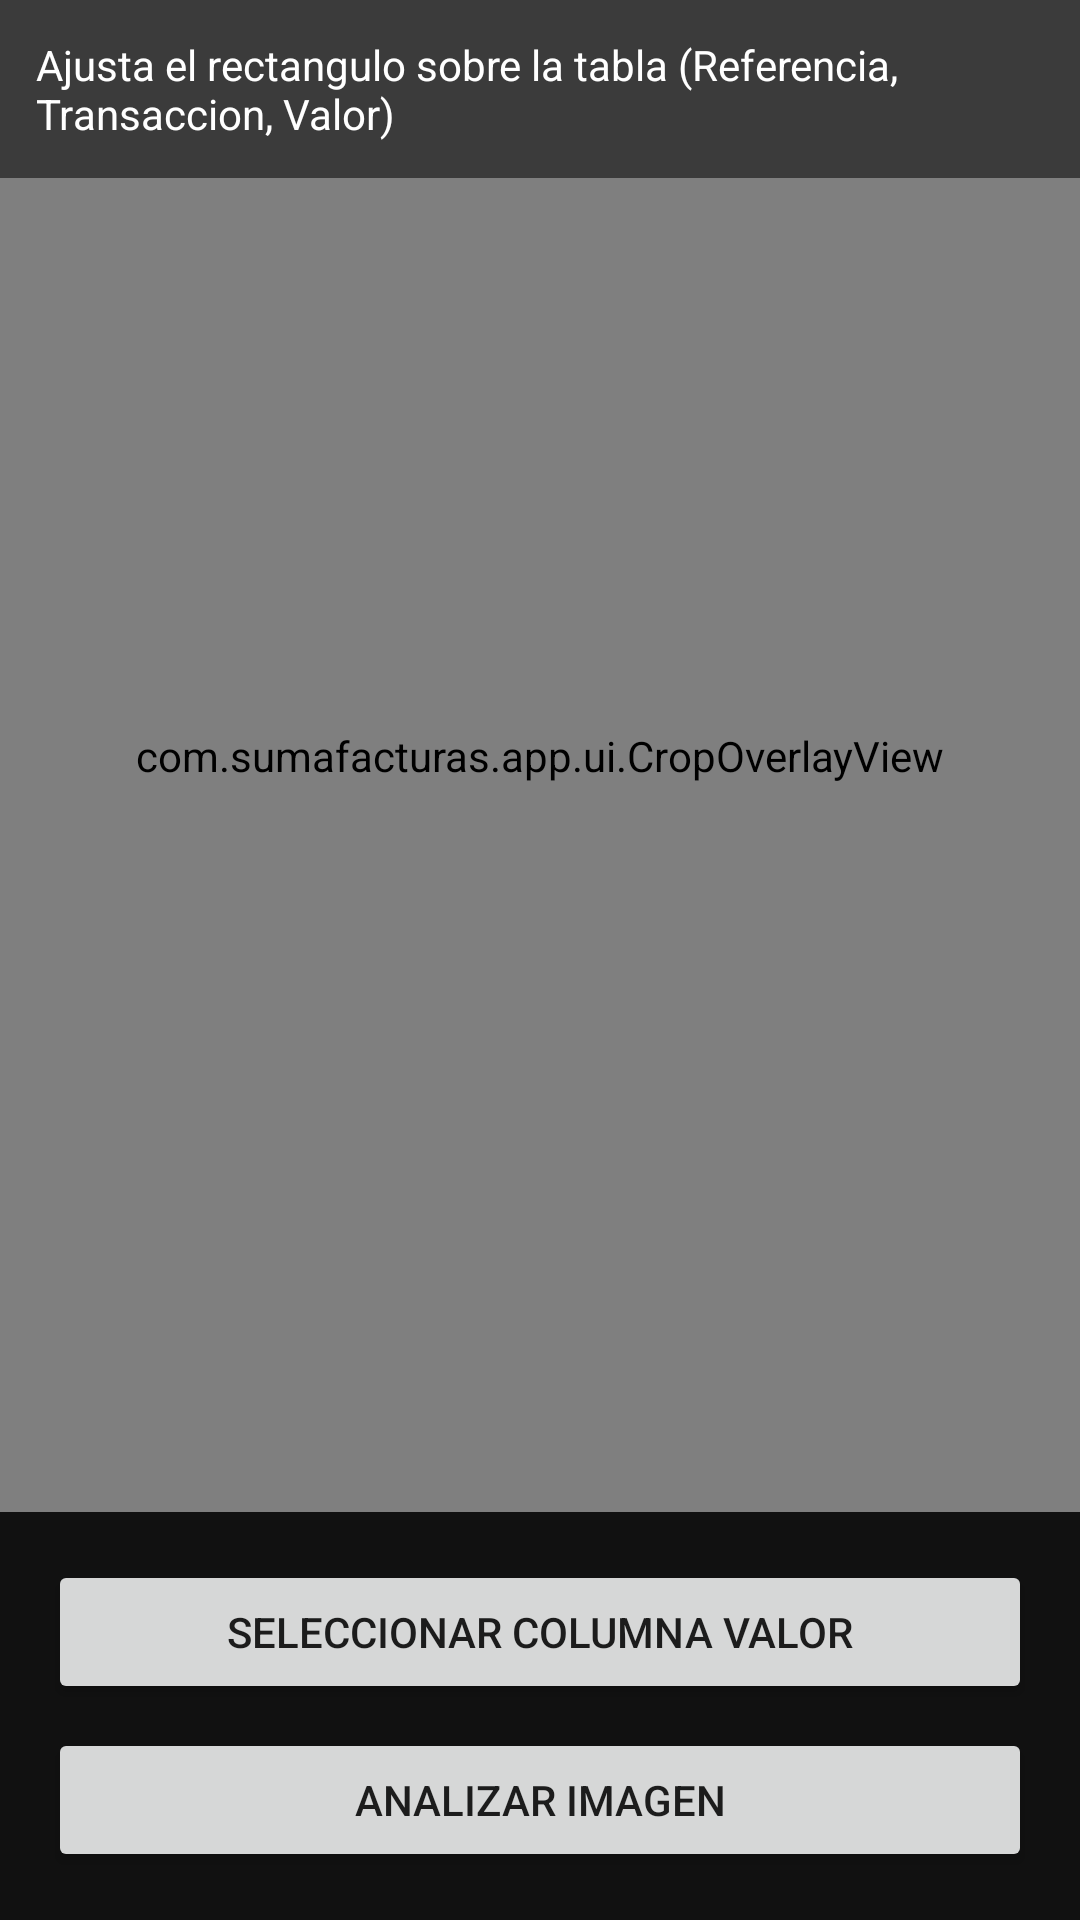

Produce the Android XML layout that renders to this screen, including the resource entries it uses.
<!-- AndroidManifest.xml: application theme Theme.SumaFacturas -->
<!-- res/layout/activity_crop.xml -->
<?xml version="1.0" encoding="utf-8"?>
<androidx.constraintlayout.widget.ConstraintLayout
    xmlns:android="http://schemas.android.com/apk/res/android"
    xmlns:app="http://schemas.android.com/apk/res-auto"
    android:layout_width="match_parent"
    android:layout_height="match_parent"
    android:background="#000000">

    <FrameLayout
        android:id="@+id/imageFrame"
        android:layout_width="0dp"
        android:layout_height="0dp"
        app:layout_constraintTop_toTopOf="parent"
        app:layout_constraintBottom_toTopOf="@id/controlsBar"
        app:layout_constraintStart_toStartOf="parent"
        app:layout_constraintEnd_toEndOf="parent">

        <ImageView
            android:id="@+id/previewImage"
            android:layout_width="match_parent"
            android:layout_height="match_parent"
            android:scaleType="fitCenter" />

        <com.sumafacturas.app.ui.CropOverlayView
            android:id="@+id/cropOverlay"
            android:layout_width="match_parent"
            android:layout_height="match_parent" />
    </FrameLayout>

    <TextView
        android:id="@+id/instructionText"
        android:layout_width="match_parent"
        android:layout_height="wrap_content"
        android:background="#88000000"
        android:textColor="#FFFFFF"
        android:padding="12dp"
        android:text="@string/crop_instruction_table"
        app:layout_constraintTop_toTopOf="parent" />

    <LinearLayout
        android:id="@+id/controlsBar"
        android:layout_width="match_parent"
        android:layout_height="wrap_content"
        android:orientation="vertical"
        android:background="#111111"
        android:padding="16dp"
        app:layout_constraintBottom_toBottomOf="parent">

        <Button
            android:id="@+id/btnSelectValorColumn"
            android:layout_width="match_parent"
            android:layout_height="wrap_content"
            android:text="@string/btn_select_valor_column" />

        <Button
            android:id="@+id/btnProcessImage"
            android:layout_width="match_parent"
            android:layout_height="wrap_content"
            android:layout_marginTop="8dp"
            android:text="@string/btn_process_image" />

        <ProgressBar
            android:id="@+id/progressBar"
            android:layout_width="wrap_content"
            android:layout_height="wrap_content"
            android:layout_gravity="center"
            android:layout_marginTop="8dp"
            android:visibility="gone" />
    </LinearLayout>

</androidx.constraintlayout.widget.ConstraintLayout>
<!-- resources referenced by this layout -->
<resources>
  <string name="btn_process_image">Analizar imagen</string>
  <string name="btn_select_valor_column">Seleccionar columna Valor</string>
  <string name="crop_instruction_table">Ajusta el rectangulo sobre la tabla (Referencia, Transaccion, Valor)</string>
  <style name="Theme.SumaFacturas" parent="Theme.MaterialComponents.DayNight.NoActionBar">
          <item name="colorPrimary">@color/primary</item>
          <item name="colorPrimaryDark">@color/primary_dark</item>
          <item name="colorAccent">@color/accent</item>
      </style>
  <color name="primary">#1E5AA8</color>
  <color name="primary_dark">#123B70</color>
  <color name="accent">#F2A900</color>
</resources>
